Run: headless pygame with SDL's dummy video driver; simulated clock (each Clock.tick advances the game by its frame time, no real sleeping); random seed 0; keys injected as events and as key.get_pressed() state; no mouse input.
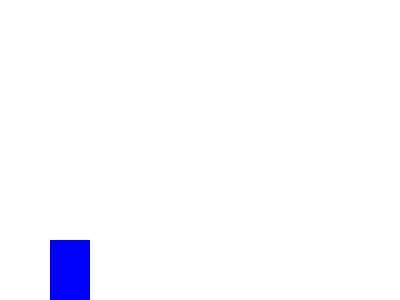
Frame 1 of 2 · flips 1–60 · no input
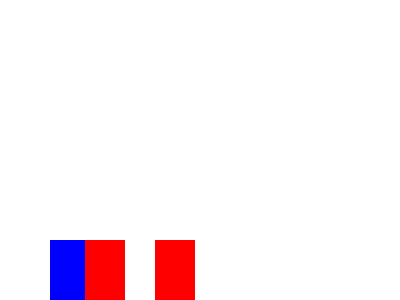
Frame 2 of 2 · flips 61–180 · tapped SPACE, RETURN · held RIGHT (→), D (game ended)

The pygame program that drew these frames:

import pygame
import random

# 初始化 pygame
pygame.init()

# 设置窗口
WIDTH, HEIGHT = 400, 300
screen = pygame.display.set_mode((WIDTH, HEIGHT))
pygame.display.set_caption("跳跃游戏")

# 颜色定义
WHITE = (255, 255, 255)
RED = (255, 0, 0)
GREEN = (0, 255, 0)
BLUE = (0, 0, 255)

# 玩家类
class Player:
    def __init__(self):
        self.x = 50
        self.y = HEIGHT - 60
        self.width = 40
        self.height = 60
        self.vel = 5
        self.is_jumping = False
        self.jump_count = 10

    def draw(self, surface):
        pygame.draw.rect(surface, BLUE, (self.x, self.y, self.width, self.height))

    def jump(self):
        if self.is_jumping:
            if self.jump_count >= -10:
                neg = 1 if self.jump_count >= 0 else -1
                self.y -= (self.jump_count ** 2) * 0.5 * neg
                self.jump_count -= 1
            else:
                self.is_jumping = False
                self.jump_count = 10

# 障碍物类
class Obstacle:
    def __init__(self):
        self.x = WIDTH
        self.y = HEIGHT - 60
        self.width = 40
        self.height = 60
        self.vel = 7

    def draw(self, surface):
        pygame.draw.rect(surface, RED, (self.x, self.y, self.width, self.height))

    def move(self):
        self.x -= self.vel

# 游戏主循环
def main():
    clock = pygame.time.Clock()
    player = Player()
    obstacles = []
    score = 0
    running = True

    while running:
        clock.tick(30)
        for event in pygame.event.get():
            if event.type == pygame.QUIT:
                running = False

        keys = pygame.key.get_pressed()
        if keys[pygame.K_SPACE]:
            if not player.is_jumping:
                player.is_jumping = True

        player.jump()

        # 生成障碍物
        if random.randint(1, 30) == 1:
            obstacles.append(Obstacle())

        # 移动障碍物
        for obstacle in obstacles[:]:
            obstacle.move()
            if obstacle.x < 0:
                obstacles.remove(obstacle)
                score += 1  # 增加得分

            # 检测碰撞
            if (player.x < obstacle.x + obstacle.width and
                player.x + player.width > obstacle.x and
                player.y < obstacle.y + obstacle.height and
                player.y + player.height > obstacle.y):
                running = False  # 游戏结束

        screen.fill(WHITE)
        player.draw(screen)
        for obstacle in obstacles:
            obstacle.draw(screen)

        pygame.display.flip()

    print(f"游戏结束! 得分: {score}")
    pygame.quit()

if __name__ == "__main__":
    main()
